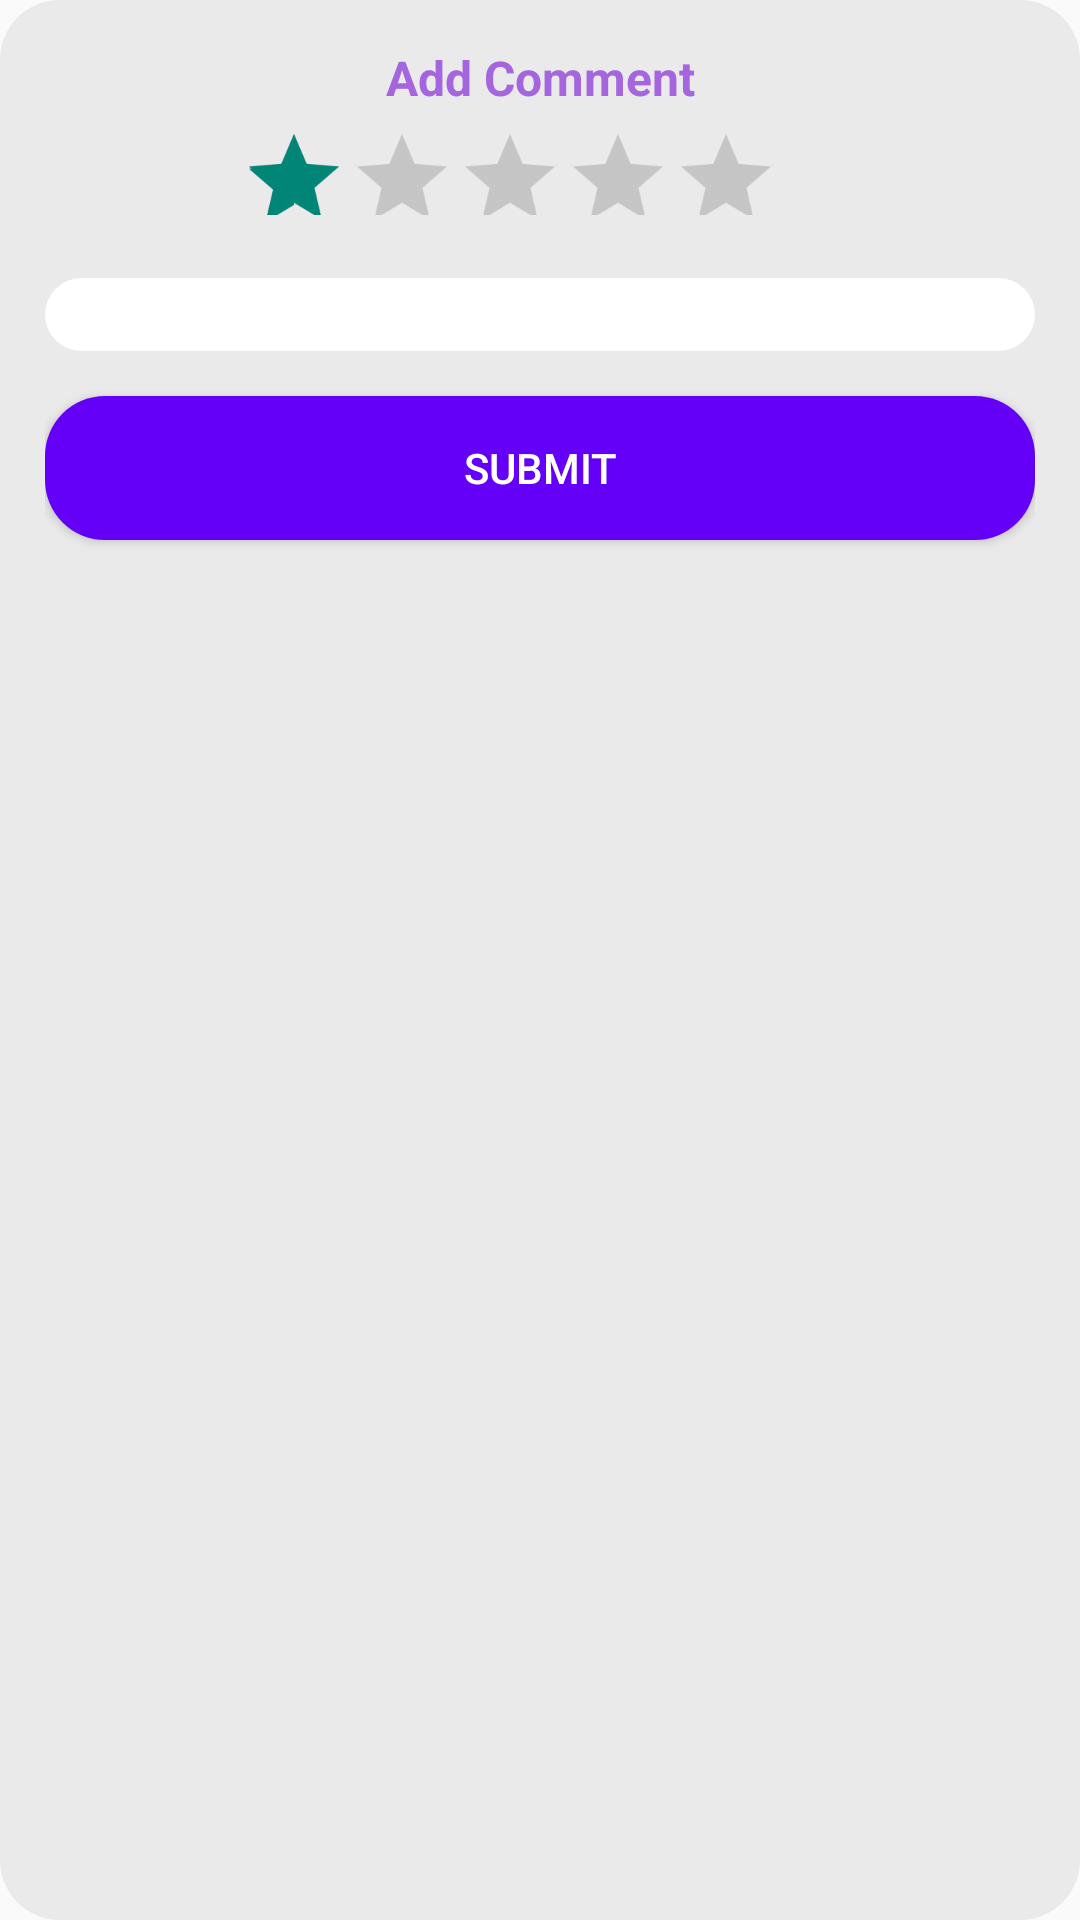

This screen was rendered from an Android layout file. Write that file and the resources it references.
<!-- AndroidManifest.xml: application theme Theme.Doannhom4_quanlythuvien -->
<!-- res/layout/dialog_comment_add.xml -->
<?xml version="1.0" encoding="utf-8"?>
<LinearLayout xmlns:android="http://schemas.android.com/apk/res/android"
    xmlns:app="http://schemas.android.com/apk/res-auto"
    android:layout_width="match_parent"
    android:layout_height="wrap_content"
    android:layout_margin="40dp"
    android:background="@drawable/comment_shape"
    android:orientation="vertical"
    android:padding="15dp">

    <LinearLayout
        android:layout_width="match_parent"
        android:layout_height="wrap_content"
        android:orientation="horizontal">

        <ImageButton
            android:id="@+id/goback"
            android:layout_width="wrap_content"
            android:layout_height="wrap_content"
            android:background="@android:color/transparent"
            android:src="@drawable/ic_baseline_arrow_back_24" />

        <TextView
            android:layout_width="match_parent"
            android:layout_height="wrap_content"
            android:gravity="center"
            android:text="Add Comment"
            android:textColor="#a465df"
            android:textSize="16dp"
            android:textStyle="bold" />
    </LinearLayout>

    <RatingBar
        android:rating="1"
        android:layout_marginLeft="20dp"
        android:stepSize="1"
        android:id="@+id/rating"
        android:layout_width="wrap_content"
        android:layout_height="40dp"
        android:layout_gravity="center"
        android:layout_marginTop="5dp"
        android:numStars="5"
        android:scaleX="0.75"
        android:scaleY="0.75"
        android:transformPivotX="0dp" />

    <com.google.android.material.textfield.TextInputLayout
        android:layout_width="match_parent"
        android:layout_height="wrap_content"
        app:placeholderText="Comment"
        app:startIconDrawable="@drawable/ic_baseline_comment_24">

        <com.google.android.material.textfield.TextInputEditText
            android:id="@+id/edit_Comment"
            android:layout_width="match_parent"
            android:layout_height="match_parent"
            android:background="@drawable/comment_edittext_shape"
            android:inputType="textMultiLine" />

    </com.google.android.material.textfield.TextInputLayout>

    <Button
        android:id="@+id/Submit"
        android:layout_width="match_parent"
        android:layout_height="wrap_content"
        android:layout_gravity="center"
        android:layout_marginTop="15dp"
        android:background="@drawable/comment_shape"
        android:backgroundTint="#6500f8"
        android:text="Submit"
        android:textColor="@color/white" />
</LinearLayout>
<!-- resources referenced by this layout -->
<resources>
  <color name="white">#FFFFFFFF</color>
  <!-- drawable comment_edittext_shape (drawable) -->
  <?xml version="1.0" encoding="utf-8"?>
  <shape xmlns:android="http://schemas.android.com/apk/res/android">
      <solid android:color="#fff"></solid>
      <corners android:radius="20dp"></corners>
  </shape>
  <!-- drawable comment_shape (drawable) -->
  <?xml version="1.0" encoding="utf-8"?>
  <shape xmlns:android="http://schemas.android.com/apk/res/android">
  <solid android:color="#ebeaeb"></solid>
      <corners android:radius="20dp"></corners>
  </shape>
  <style name="Theme.Doannhom4_quanlythuvien" parent="Theme.AppCompat.Light.NoActionBar">
          <item name="android:forceDarkAllowed" tools:targetApi="q">false</item>
          
          <item name="colorPrimary">@color/purple_500</item>
          <item name="colorPrimaryVariant">@color/purple_700</item>
          <item name="colorOnPrimary">@color/white</item>
          
          <item name="colorSecondary">@color/teal_200</item>
          <item name="colorSecondaryVariant">@color/teal_700</item>
          <item name="colorOnSecondary">@color/black</item>
          
          <item name="android:statusBarColor" tools:targetApi="l">?attr/colorPrimaryVariant</item>
          
          
          <item name="android:windowNoTitle">true</item>
          <item name="android:windowFullscreen">true</item>
  
      </style>
  <color name="purple_500">#FF6200EE</color>
  <color name="purple_700">#FF3700B3</color>
  <color name="teal_200">#FF03DAC5</color>
  <color name="teal_700">#FF018786</color>
  <color name="black">#FF000000</color>
</resources>
